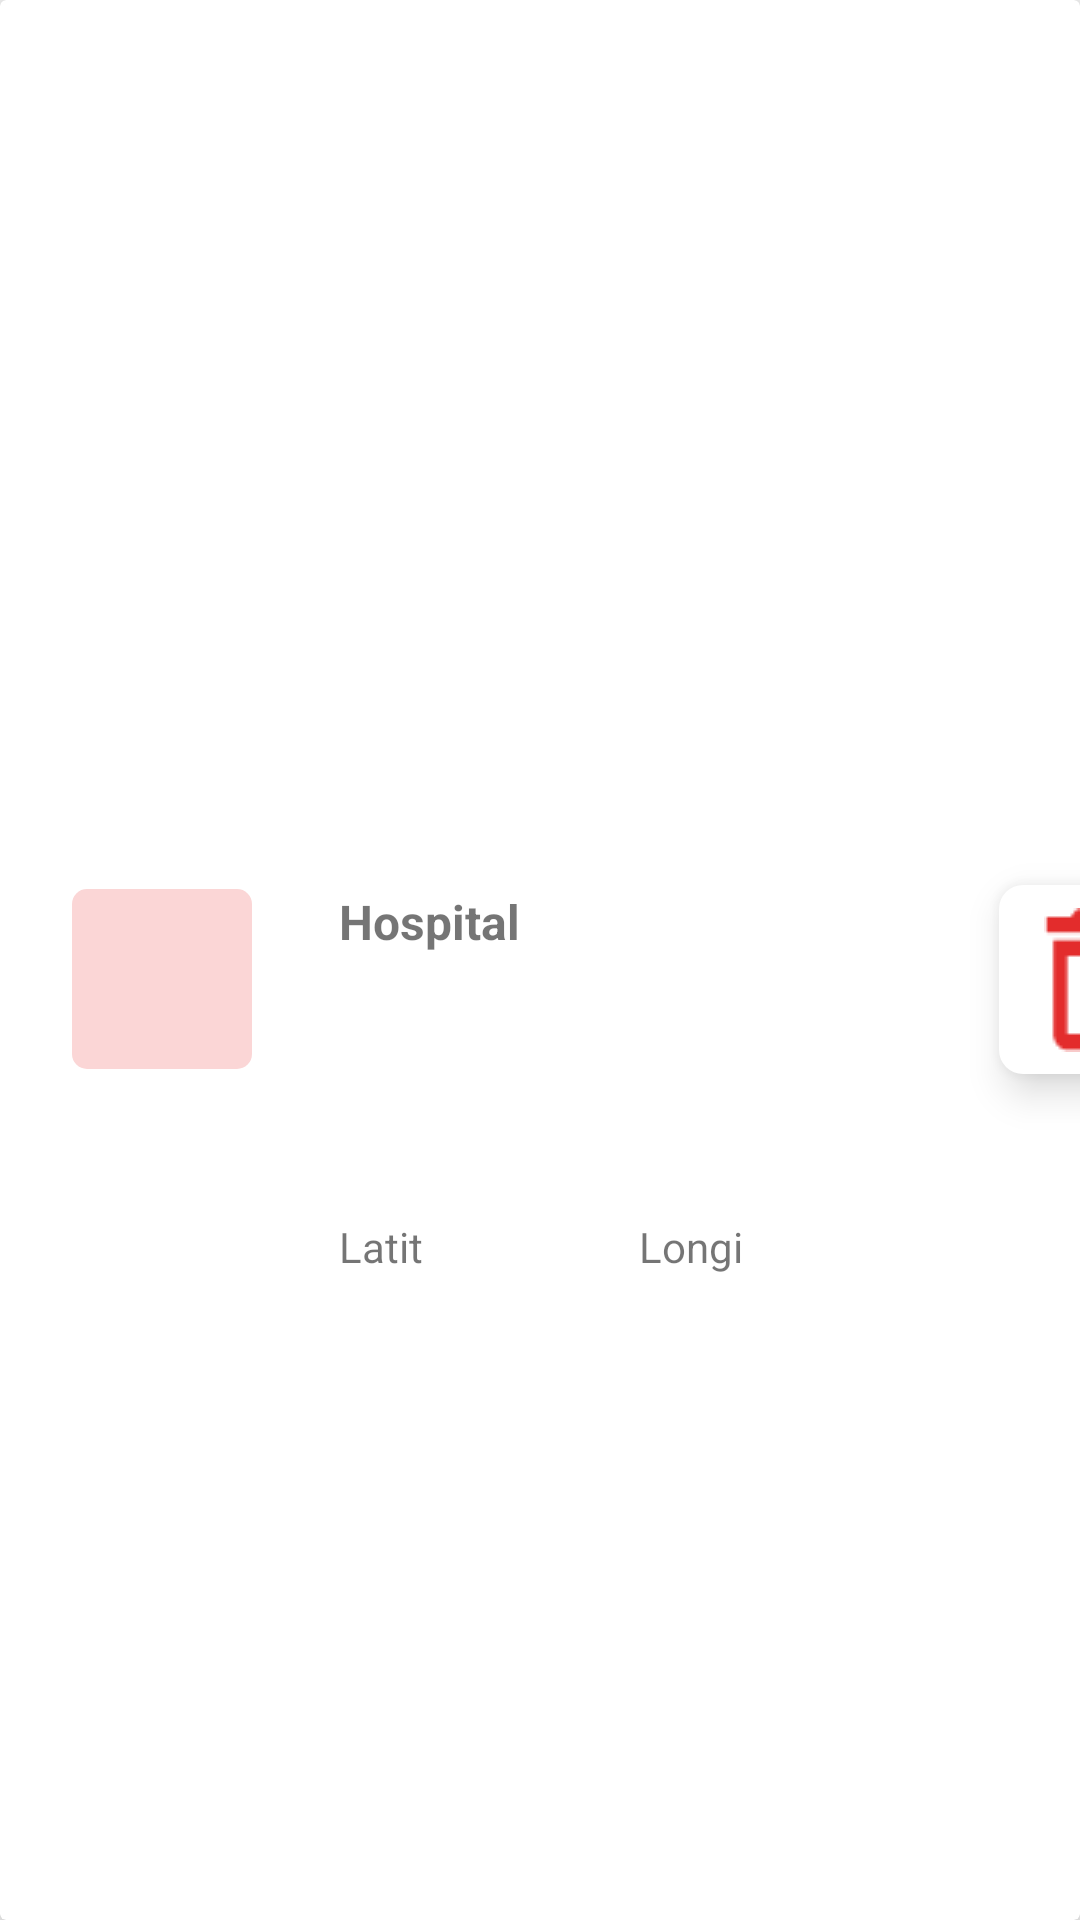

Reconstruct the res/layout file that produces this screen, plus the resources it refers to.
<!-- AndroidManifest.xml: application theme AppTheme -->
<!-- res/layout/row.xml -->
<?xml version="1.0" encoding="utf-8"?>
<androidx.cardview.widget.CardView xmlns:android="http://schemas.android.com/apk/res/android"
    xmlns:app="http://schemas.android.com/apk/res-auto"
    xmlns:tools="http://schemas.android.com/tools"
    android:id="@+id/cardView"
    android:layout_width="match_parent"
    android:layout_height="100dp"
    app:cardElevation="10dp">

    <androidx.constraintlayout.widget.ConstraintLayout
        android:layout_width="match_parent"
        android:layout_height="match_parent">

        <ImageButton
            android:id="@+id/btnDeleteRequest"
            android:layout_width="63dp"
            android:layout_height="63dp"
            android:layout_marginStart="40dp"
            android:background="@drawable/selector_btn_delete"
            android:elevation="8dp"
            android:src="@drawable/dustbin_red_transaction1_5x"
            app:layout_constraintBottom_toBottomOf="@+id/lblBloodGroupDisplayCardView"
            app:layout_constraintStart_toEndOf="@+id/txtHospital"
            app:layout_constraintTop_toTopOf="@+id/lblBloodGroupDisplayCardView" />

        <TextView
            android:id="@+id/txtHospital"
            android:layout_width="180dp"
            android:layout_height="wrap_content"
            android:layout_marginStart="29dp"
            android:text="Hospital"
            android:textAlignment="viewStart"
            android:textSize="16sp"
            android:textStyle="bold"
            app:layout_constraintBottom_toBottomOf="@+id/lblBloodGroupDisplayCardView"
            app:layout_constraintStart_toEndOf="@+id/lblBloodGroupDisplayCardView"
            app:layout_constraintTop_toTopOf="@+id/lblBloodGroupDisplayCardView"
            app:layout_constraintVertical_bias="0.0" />

        <TextView
            android:id="@+id/txtLatitude"
            android:layout_width="80dp"
            android:layout_height="wrap_content"
            android:maxLength="5"
            android:text="Latitude"
            app:layout_constraintBottom_toBottomOf="parent"
            app:layout_constraintStart_toStartOf="@+id/txtHospital"
            app:layout_constraintTop_toBottomOf="@+id/txtHospital"
            app:layout_constraintVertical_bias="0.29" />

        <TextView
            android:id="@+id/txtLongitude"
            android:layout_width="80dp"
            android:layout_height="wrap_content"
            android:maxLength="5"
            android:text="Longitude"
            app:layout_constraintBottom_toBottomOf="@+id/txtLatitude"
            app:layout_constraintEnd_toEndOf="@+id/txtHospital"
            app:layout_constraintTop_toTopOf="@+id/txtLatitude" />

        <TextView
            android:id="@+id/lblBloodGroupDisplayCardView"
            android:layout_width="60dp"
            android:layout_height="60dp"
            android:layout_marginStart="24dp"
            android:background="@drawable/blood_display_shape"
            android:fontFamily="@font/roboto"
            android:textAlignment="center"
            android:textColor="@android:color/black"
            android:textSize="18sp"
            android:textStyle="bold"
            app:layout_constraintBottom_toBottomOf="parent"
            app:layout_constraintStart_toStartOf="parent"
            app:layout_constraintTop_toTopOf="parent"
            app:layout_constraintVertical_bias="0.511"
            tools:text="AB+" />

        <ProgressBar
            android:id="@+id/progressBarCardView"
            style="@style/Widget.AppCompat.ProgressBar.Horizontal"
            android:layout_width="match_parent"
            android:layout_height="wrap_content"
            android:indeterminate="true"
            android:indeterminateBehavior="cycle"
            android:paddingTop="0dp"
            android:progressTint="#2196F3"
            android:visibility="invisible"
            app:layout_constraintEnd_toEndOf="parent"
            app:layout_constraintStart_toStartOf="parent"
            app:layout_constraintTop_toTopOf="parent" />
    </androidx.constraintlayout.widget.ConstraintLayout>
</androidx.cardview.widget.CardView>
<!-- resources referenced by this layout -->
<resources>
  <!-- drawable blood_display_shape (drawable) -->
  <?xml version="1.0" encoding="utf-8"?>
  <shape xmlns:android="http://schemas.android.com/apk/res/android">
      <corners android:radius="5dp"/>
      <solid android:color="@color/lightPink"/>
  </shape>
  <!-- drawable dustbin_red_transaction1_5x: png bitmap (drawable, 434 bytes) -->
  <!-- drawable selector_btn_delete (drawable) -->
  <?xml version="1.0" encoding="utf-8"?>
  <selector xmlns:android="http://schemas.android.com/apk/res/android">
      <item android:state_pressed="true">
          <shape android:shape="rectangle">
              <corners android:radius="8dp"/>
              <solid android:color="#FBD6D6"/>
          </shape>
      </item>
  
      <item>
          <shape android:shape="rectangle">
              <corners android:radius="8dp"/>
              <solid android:color="#FFFFFF"/>
          </shape>
      </item>
  </selector>
  <style name="AppTheme" parent="Theme.AppCompat.Light.NoActionBar">
          
          <item name="colorPrimary">@color/colorPrimary</item>
          <item name="colorPrimaryDark">@color/colorPrimaryDark</item>
          <item name="colorAccent">@color/colorAccent</item>
  
          <item name="android:windowTranslucentStatus">true</item>
      </style>
  <color name="lightPink">#FBD6D6</color>
  <color name="colorPrimary">#E91E63</color>
  <color name="colorPrimaryDark">#C2185B</color>
  <color name="colorAccent">#03A9F4</color>
</resources>
